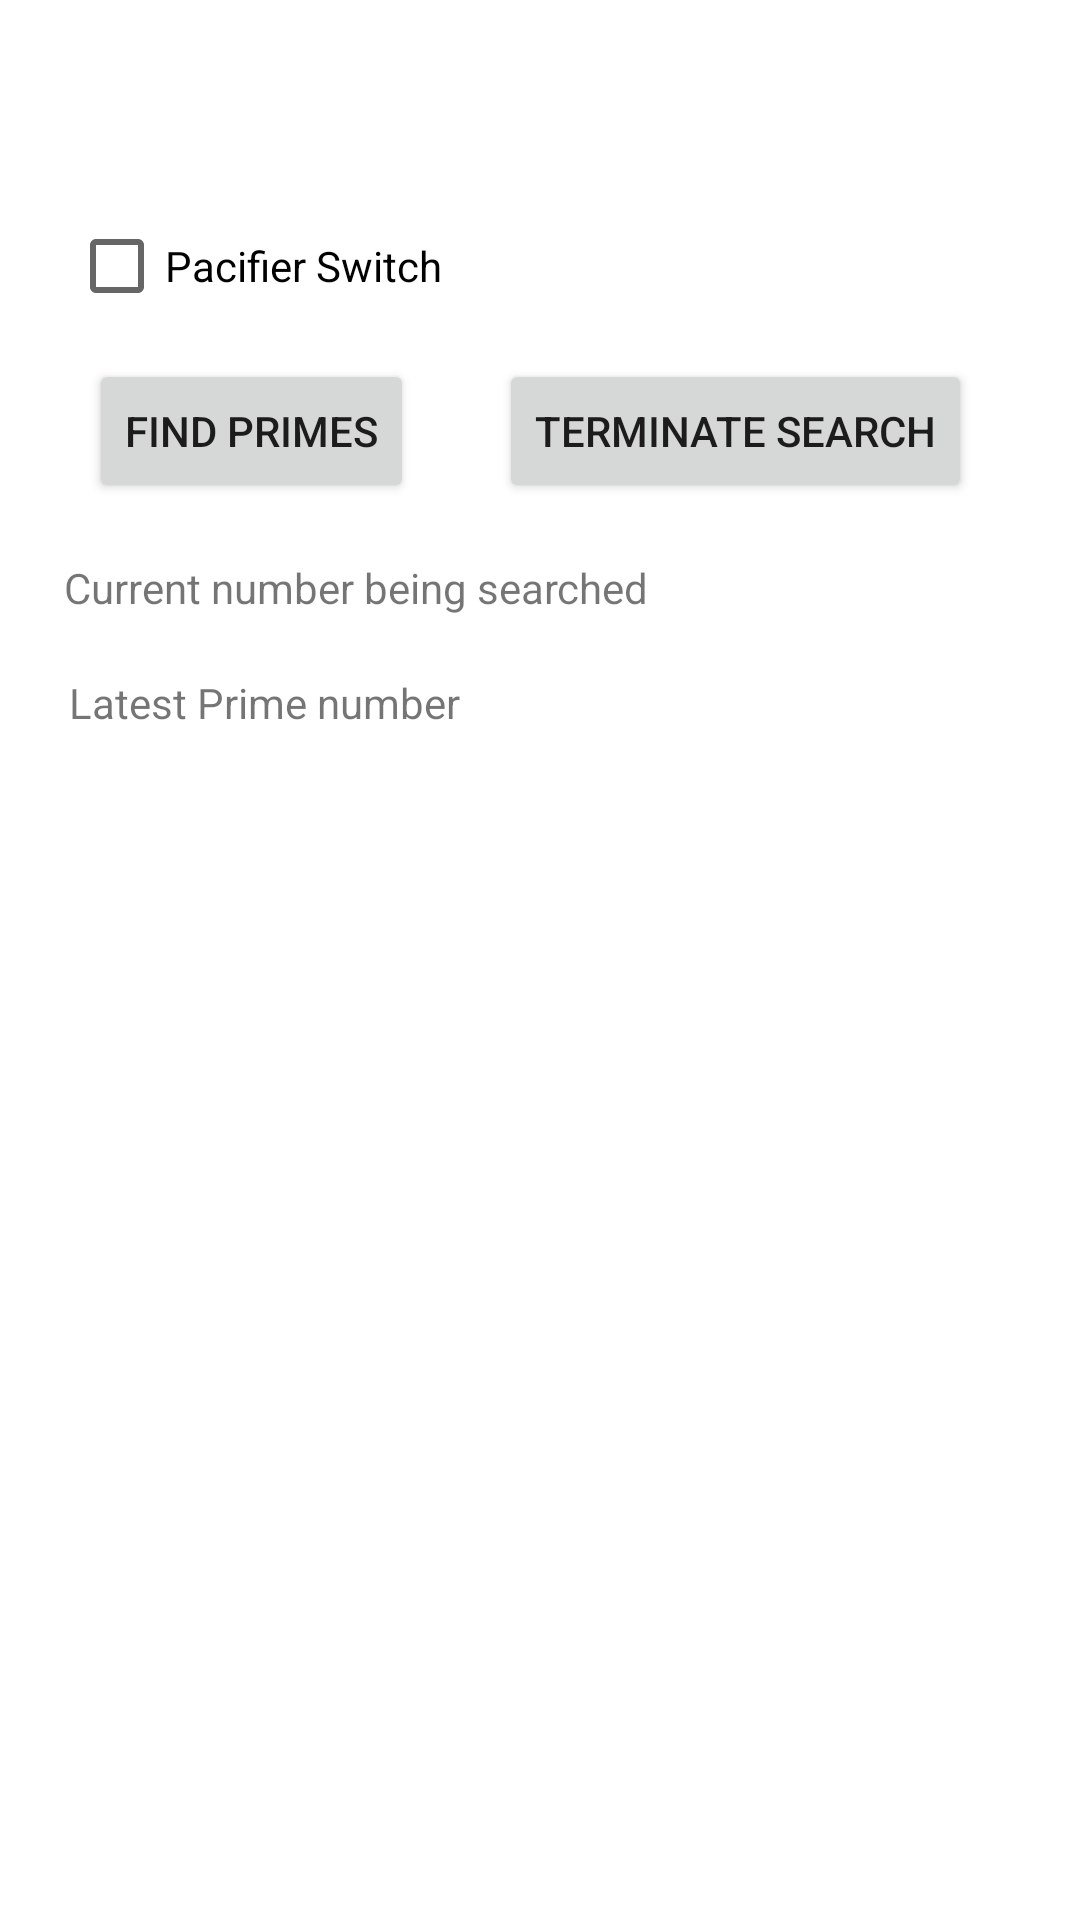

This screen was rendered from an Android layout file. Write that file and the resources it references.
<!-- AndroidManifest.xml: application theme Theme.Assignment1 -->
<!-- res/layout/activity_prime_directive.xml -->
<?xml version="1.0" encoding="utf-8"?>
<androidx.constraintlayout.widget.ConstraintLayout xmlns:android="http://schemas.android.com/apk/res/android"
    xmlns:app="http://schemas.android.com/apk/res-auto"
    xmlns:tools="http://schemas.android.com/tools"
    android:layout_width="match_parent"
    android:layout_height="match_parent"
    tools:context=".PrimeDirective">


    <TextView
        android:id="@+id/currentNumberTextView"
        android:layout_width="wrap_content"
        android:layout_height="wrap_content"
        android:text="Current number being searched"
        app:layout_constraintBottom_toBottomOf="parent"
        app:layout_constraintEnd_toEndOf="parent"
        app:layout_constraintHorizontal_bias="0.13"
        app:layout_constraintStart_toStartOf="parent"
        app:layout_constraintTop_toTopOf="parent"
        app:layout_constraintVertical_bias="0.3" />

    <Button
        android:id="@+id/findPrimesButton"
        android:layout_width="wrap_content"
        android:layout_height="wrap_content"
        android:onClick="startThread"
        android:text="Find Primes"
        app:layout_constraintBottom_toBottomOf="parent"
        app:layout_constraintEnd_toStartOf="@+id/terminateSearchTextView"
        app:layout_constraintHorizontal_bias="0.509"
        app:layout_constraintStart_toStartOf="parent"
        app:layout_constraintTop_toTopOf="parent"
        app:layout_constraintVertical_bias="0.202" />

    <Button
        android:id="@+id/terminateSearchTextView"
        android:layout_width="wrap_content"
        android:layout_height="wrap_content"
        android:onClick="stopThread"
        android:text="Terminate Search"
        app:layout_constraintBottom_toBottomOf="parent"
        app:layout_constraintEnd_toEndOf="parent"
        app:layout_constraintHorizontal_bias="0.822"
        app:layout_constraintStart_toStartOf="parent"
        app:layout_constraintTop_toTopOf="parent"
        app:layout_constraintVertical_bias="0.202" />

    <CheckBox
        android:id="@+id/pacifierCheckbox"
        android:layout_width="wrap_content"
        android:layout_height="wrap_content"
        android:text="Pacifier Switch"
        app:layout_constraintBottom_toBottomOf="parent"
        app:layout_constraintEnd_toEndOf="parent"
        app:layout_constraintHorizontal_bias="0.097"
        app:layout_constraintStart_toStartOf="parent"
        app:layout_constraintTop_toTopOf="parent"
        app:layout_constraintVertical_bias="0.109"
        tools:ignore="MissingConstraints" />

    <TextView
        android:id="@+id/latestPrimeTextView"
        android:layout_width="wrap_content"
        android:layout_height="wrap_content"
        android:text="Latest Prime number"
        app:layout_constraintBottom_toBottomOf="parent"
        app:layout_constraintEnd_toEndOf="parent"
        app:layout_constraintHorizontal_bias="0.1"
        app:layout_constraintStart_toStartOf="parent"
        app:layout_constraintTop_toTopOf="parent"
        app:layout_constraintVertical_bias="0.362" />
</androidx.constraintlayout.widget.ConstraintLayout>
<!-- resources referenced by this layout -->
<resources>
  <style name="Theme.Assignment1" parent="Theme.MaterialComponents.DayNight.DarkActionBar">
          
          <item name="colorPrimary">@color/purple_500</item>
          <item name="colorPrimaryVariant">@color/purple_700</item>
          <item name="colorOnPrimary">@color/white</item>
          
          <item name="colorSecondary">@color/teal_200</item>
          <item name="colorSecondaryVariant">@color/teal_700</item>
          <item name="colorOnSecondary">@color/black</item>
          
          <item name="android:statusBarColor">?attr/colorPrimaryVariant</item>
          
      </style>
  <!-- not gathered from this repository: default colours our renderer supplied (Android Studio template values) -->
  <color name="purple_500">#FF6200EE</color>
  <color name="purple_700">#FF3700B3</color>
  <color name="teal_200">#FF03DAC5</color>
  <color name="teal_700">#FF018786</color>
  <color name="black">#FF000000</color>
  <color name="white">#FFFFFFFF</color>
</resources>
